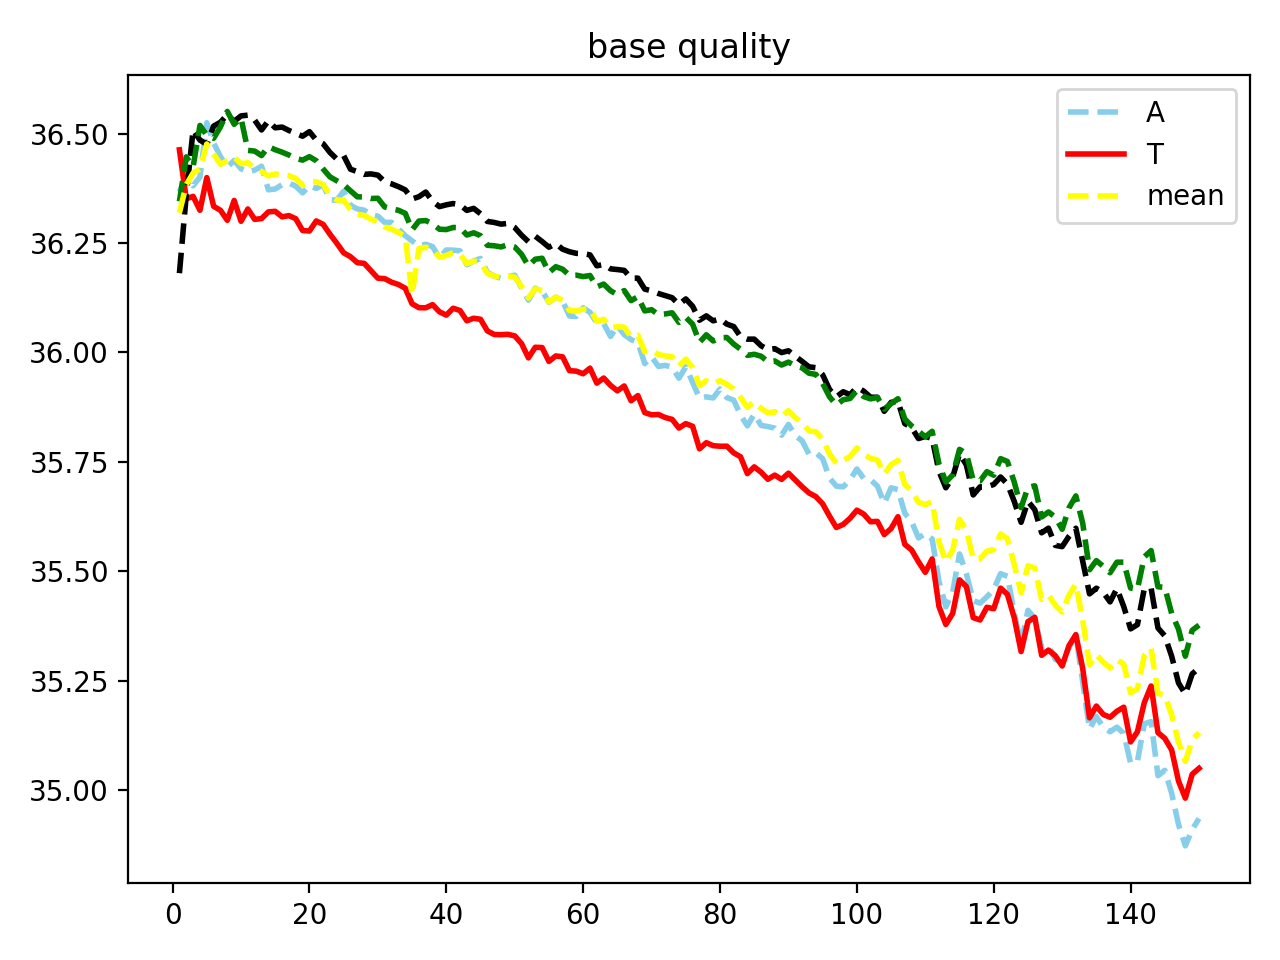

The file beside this chart, header and first rows:
pos, A, T, C, G, mean
1, 36.37, 36.46, 36.18, 36.35, 36.32
2, 36.4, 36.35, 36.36, 36.45, 36.38
3, 36.38, 36.36, 36.51, 36.42, 36.41
4, 36.4, 36.32, 36.48, 36.52, 36.42
5, 36.52, 36.4, 36.48, 36.5, 36.48
6, 36.48, 36.33, 36.52, 36.49, 36.45
7, 36.45, 36.32, 36.53, 36.52, 36.43
8, 36.42, 36.3, 36.54, 36.55, 36.44
9, 36.44, 36.35, 36.53, 36.52, 36.45
10, 36.42, 36.3, 36.54, 36.54, 36.43
11, 36.41, 36.33, 36.54, 36.46, 36.43
12, 36.42, 36.3, 36.53, 36.46, 36.42
13, 36.43, 36.31, 36.51, 36.45, 36.41
14, 36.37, 36.32, 36.53, 36.47, 36.4
15, 36.37, 36.32, 36.51, 36.46, 36.41
16, 36.38, 36.31, 36.51, 36.46, 36.41
17, 36.39, 36.31, 36.51, 36.45, 36.4
18, 36.38, 36.31, 36.5, 36.44, 36.4
19, 36.36, 36.28, 36.49, 36.44, 36.38
20, 36.38, 36.28, 36.5, 36.45, 36.39
21, 36.37, 36.3, 36.48, 36.44, 36.39
22, 36.38, 36.29, 36.48, 36.42, 36.38
23, 36.35, 36.27, 36.46, 36.4, 36.36
24, 36.35, 36.25, 36.44, 36.39, 36.35
25, 36.37, 36.23, 36.45, 36.38, 36.35
26, 36.34, 36.22, 36.42, 36.37, 36.33
27, 36.33, 36.21, 36.41, 36.36, 36.32
28, 36.32, 36.2, 36.41, 36.36, 36.31
29, 36.31, 36.19, 36.41, 36.35, 36.3
30, 36.31, 36.17, 36.41, 36.35, 36.3
31, 36.3, 36.17, 36.39, 36.33, 36.29
32, 36.3, 36.16, 36.39, 36.33, 36.28
33, 36.28, 36.16, 36.38, 36.32, 36.27
34, 36.27, 36.15, 36.37, 36.32, 36.26
35, 36.25, 36.11, 36.35, 36.28, 36.13
36, 36.24, 36.1, 36.36, 36.3, 36.24
37, 36.25, 36.1, 36.37, 36.3, 36.24
38, 36.24, 36.11, 36.35, 36.29, 36.23
39, 36.22, 36.09, 36.33, 36.28, 36.22
40, 36.23, 36.09, 36.34, 36.28, 36.22
41, 36.23, 36.1, 36.34, 36.29, 36.23
42, 36.23, 36.1, 36.34, 36.28, 36.22
43, 36.2, 36.07, 36.32, 36.27, 36.2
44, 36.21, 36.08, 36.33, 36.27, 36.21
45, 36.21, 36.08, 36.32, 36.27, 36.21
46, 36.18, 36.05, 36.3, 36.24, 36.18
47, 36.17, 36.04, 36.3, 36.24, 36.17
48, 36.17, 36.04, 36.29, 36.24, 36.17
49, 36.17, 36.04, 36.29, 36.25, 36.18
50, 36.18, 36.04, 36.29, 36.24, 36.17
51, 36.15, 36.02, 36.27, 36.22, 36.15
52, 36.12, 35.99, 36.25, 36.2, 36.12
53, 36.15, 36.01, 36.27, 36.21, 36.15
54, 36.14, 36.01, 36.25, 36.22, 36.14
55, 36.11, 35.98, 36.24, 36.18, 36.12
56, 36.13, 35.99, 36.25, 36.2, 36.13
57, 36.12, 35.99, 36.24, 36.19, 36.12
58, 36.08, 35.96, 36.23, 36.18, 36.1
59, 36.08, 35.96, 36.23, 36.18, 36.09
60, 36.1, 35.95, 36.23, 36.17, 36.1
... 90 more rows
